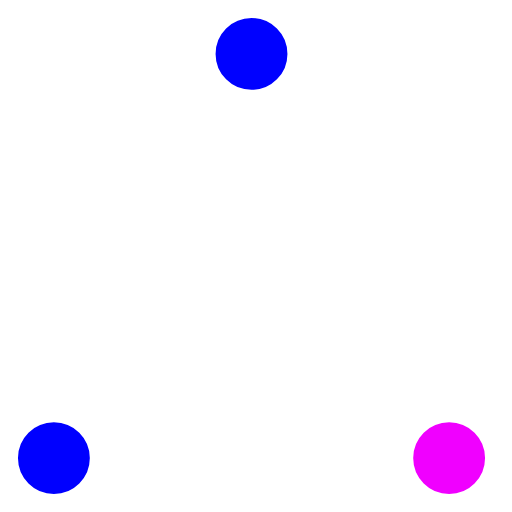
t = 0.00 s
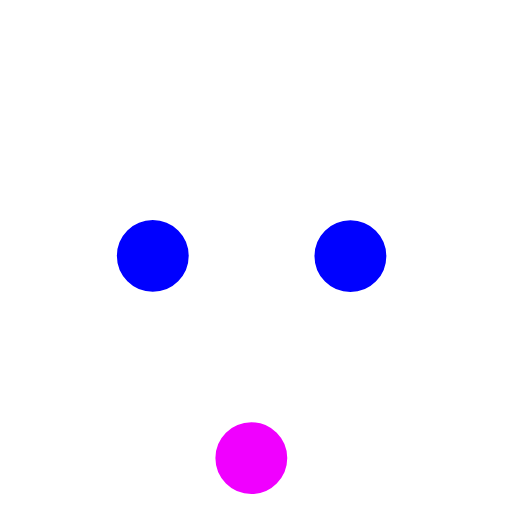
t = 0.37 s
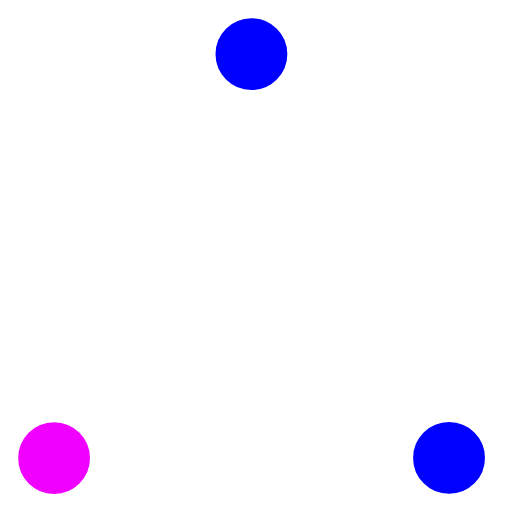
t = 0.73 s
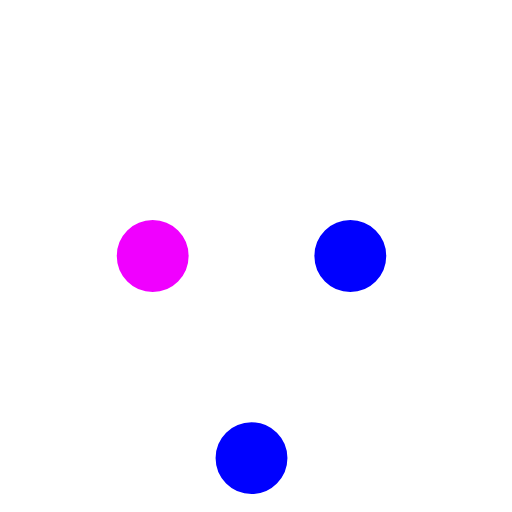
t = 1.10 s
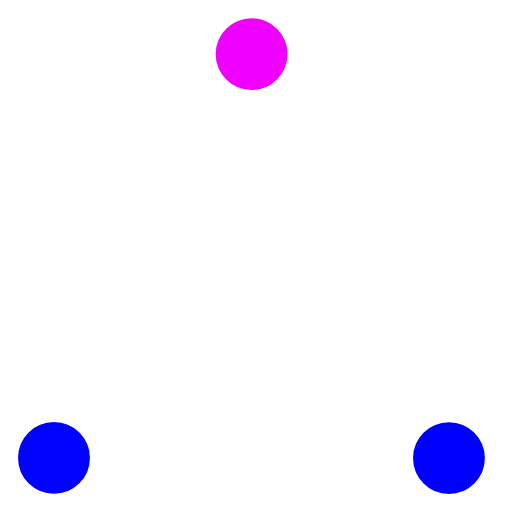
t = 1.47 s
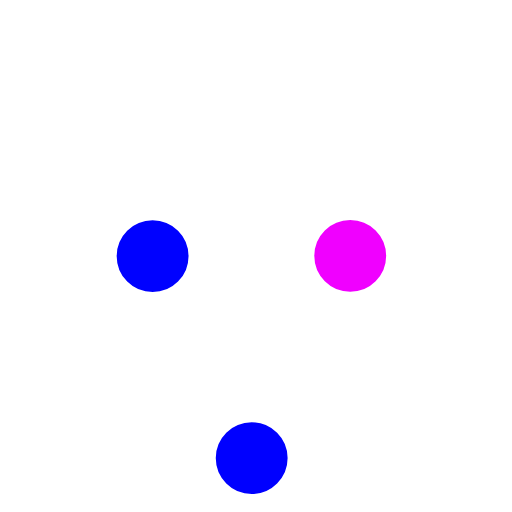
t = 1.83 s

The animated SVG that drew these frames (rendered in a browser with its animation timeline set to each time). Animation: 6 SMIL elements (animate=6); one cycle of 2.20 s, repeats indefinitely.

<!-- By Sam Herbert (@sherb), for everyone. More @ http://goo.gl/7AJzbL -->
<!-- Todo: add easing -->
<svg width="57" height="57" viewBox="0 0 57 57" xmlns="http://www.w3.org/2000/svg" stroke="#fff">
    <g fill="none" fill-rule="evenodd">
        <g transform="translate(1 1)" stroke-width="2">
            <circle cx="5" cy="50" r="5" fill="#0000ff">
                <animate attributeName="cy"
                     begin="0s" dur="2.2s"
                     values="50;5;50;50"
                     calcMode="linear"
                     repeatCount="indefinite" />
                <animate attributeName="cx"
                     begin="0s" dur="2.2s"
                     values="5;27;49;5"
                     calcMode="linear"
                     repeatCount="indefinite" />
            </circle>
            <circle cx="27" cy="5" r="5" fill="#0001ff">
                <animate attributeName="cy"
                     begin="0s" dur="2.2s"
                     from="5" to="5"
                     values="5;50;50;5"
                     calcMode="linear"
                     repeatCount="indefinite" />
                <animate attributeName="cx"
                     begin="0s" dur="2.2s"
                     from="27" to="27"
                     values="27;49;5;27"
                     calcMode="linear"
                     repeatCount="indefinite" />
            </circle>
            <circle cx="49" cy="50" r="5" fill="#f000ff">
                <animate attributeName="cy"
                     begin="0s" dur="2.2s"
                     values="50;50;5;50"
                     calcMode="linear"
                     repeatCount="indefinite" />
                <animate attributeName="cx"
                     from="49" to="49"
                     begin="0s" dur="2.2s"
                     values="49;5;27;49"
                     calcMode="linear"
                     repeatCount="indefinite" />
            </circle>
        </g>
    </g>
</svg>
